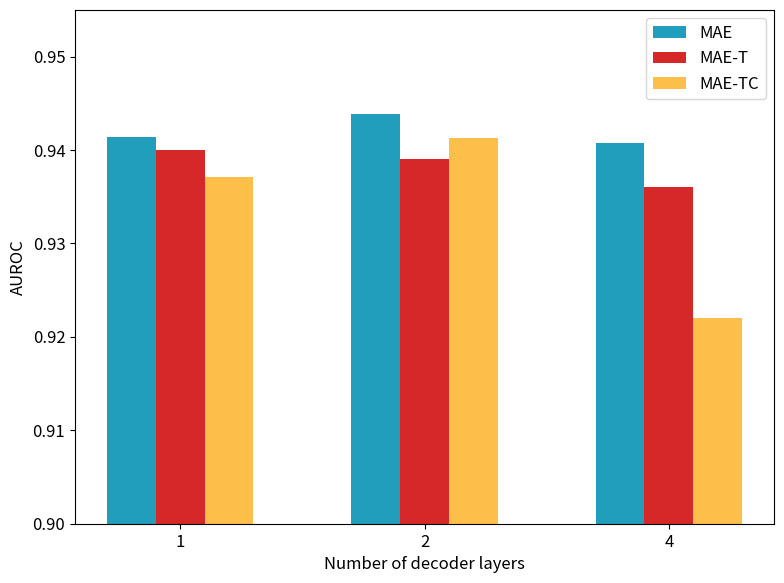

Python code for this plot:
import matplotlib.pyplot as plt
import matplotlib

matplotlib.rcParams.update({"font.size": 12})
plt.rcParams["figure.dpi"] = 300

ecg_results_finetuning = {
    "PatchTST": [
        [0.1, 0.3, 0.5, 0.7, 0.9],
        [0.9564, 0.9574, 0.9580, 0.9551, 0.9511],
        "x",
    ],
    "PatchTST-T": [[0.3, 0.5, 0.7, 0.9], [0.9550, 0.9539, 0.9555, 0.9481], "x"],
    "PatchTST-TC": [[0.3, 0.5, 0.7, 0.9], [0.9519, 0.9545, 0.9524, 0.9486], "x"],
    "MAE": [[0.1, 0.3, 0.5, 0.7, 0.9], [0.9386, 0.9463, 0.9439, 0.9466, 0.9444], "o"],
    "MAE-T": [[0.3, 0.5, 0.7, 0.9], [0.9370, 0.9390, 0.9349, 0.9329], "o"],
    "MAE-TC": [[0.3, 0.5, 0.7, 0.9], [0.9170, 0.9342, 0.9413, 0.9395], "o"],
}

plt.figure(figsize=(10, 5))
for k, v in ecg_results_finetuning.items():
    plt.plot(v[0], v[1], marker=v[2], linestyle="-", label=k)

plt.xlabel("Masking ratio")
plt.ylabel("AUROC")
plt.legend(loc="lower right", ncol=2)
plt.tight_layout()
plt.savefig("ecg_results_finetuning.png")
plt.close()

# ettm1_results_finetuning = {
#     "PatchTST": [[0.1, 0.3, 0.5, 0.7, 0.9], [0.9, 0.95, 0.95, 0.95, 0.95], "x"],
#     "PatchTST-T": [[0.1, 0.3, 0.5, 0.7, 0.9], [0.9, 0.95, 0.95, 0.95, 0.9], "x"],
#     "PatchTST-TC": [[0.1, 0.3, 0.5, 0.7, 0.9], [0.9, 0.95, 0.95, 0.9, 0.95], "x"],
#     "MAE": [[0.1, 0.3, 0.5, 0.7, 0.9], [0.9386, 0.9463, 0.9439, 0.9466, 0.9444], "o"],
#     "MAE-T": [[0.3, 0.5, 0.7], [0.9370, 0.9390, 0.9349], "o"],
#     "MAE-TC": [[0.5, 0.7], [0.9342, 0.9413], "o"],
# }


# plt.figure(figsize=(10, 4))
# for k, v in ettm1_results_finetuning.items():
#     plt.plot(v[0], v[1], marker=v[2], linestyle="-", label=k)

# plt.xlabel("masking ratio")
# plt.ylabel("AUROC")
# plt.legend(loc="right")
# plt.tight_layout()
# plt.savefig("ettm1_results_finetuning.png")
# plt.close()

# set width of bar
barWidth = 0.2
fig = plt.subplots(figsize=(8, 6))

# set height of bar
mae = [0.9414, 0.9439, 0.9408]
mae_t = [0.9400, 0.9390, 0.9360]
mae_tc = [0.9371, 0.9413, 0.9220]

# Set position of bar on X axis
br1 = [0, 1, 2]
br2 = [x + barWidth for x in br1]
br3 = [x + barWidth for x in br2]

# Make the plot
plt.bar(br1, mae, color="#219ebc", width=barWidth, label="MAE")
plt.bar(br2, mae_t, color="#d62828", width=barWidth, label="MAE-T")
plt.bar(br3, mae_tc, color="#fcbf49", width=barWidth, label="MAE-TC")

# Adding Xticks
plt.xlabel("Number of decoder layers")
plt.ylabel("AUROC")
plt.xticks([r + barWidth for r in range(len(mae))], ["1", "2", "4"])

x1, x2, y1, y2 = plt.axis()
plt.axis((x1, x2, 0.90, 0.955))

plt.legend()
plt.tight_layout()
plt.savefig("mae_decoder_layers.png")
plt.show()
